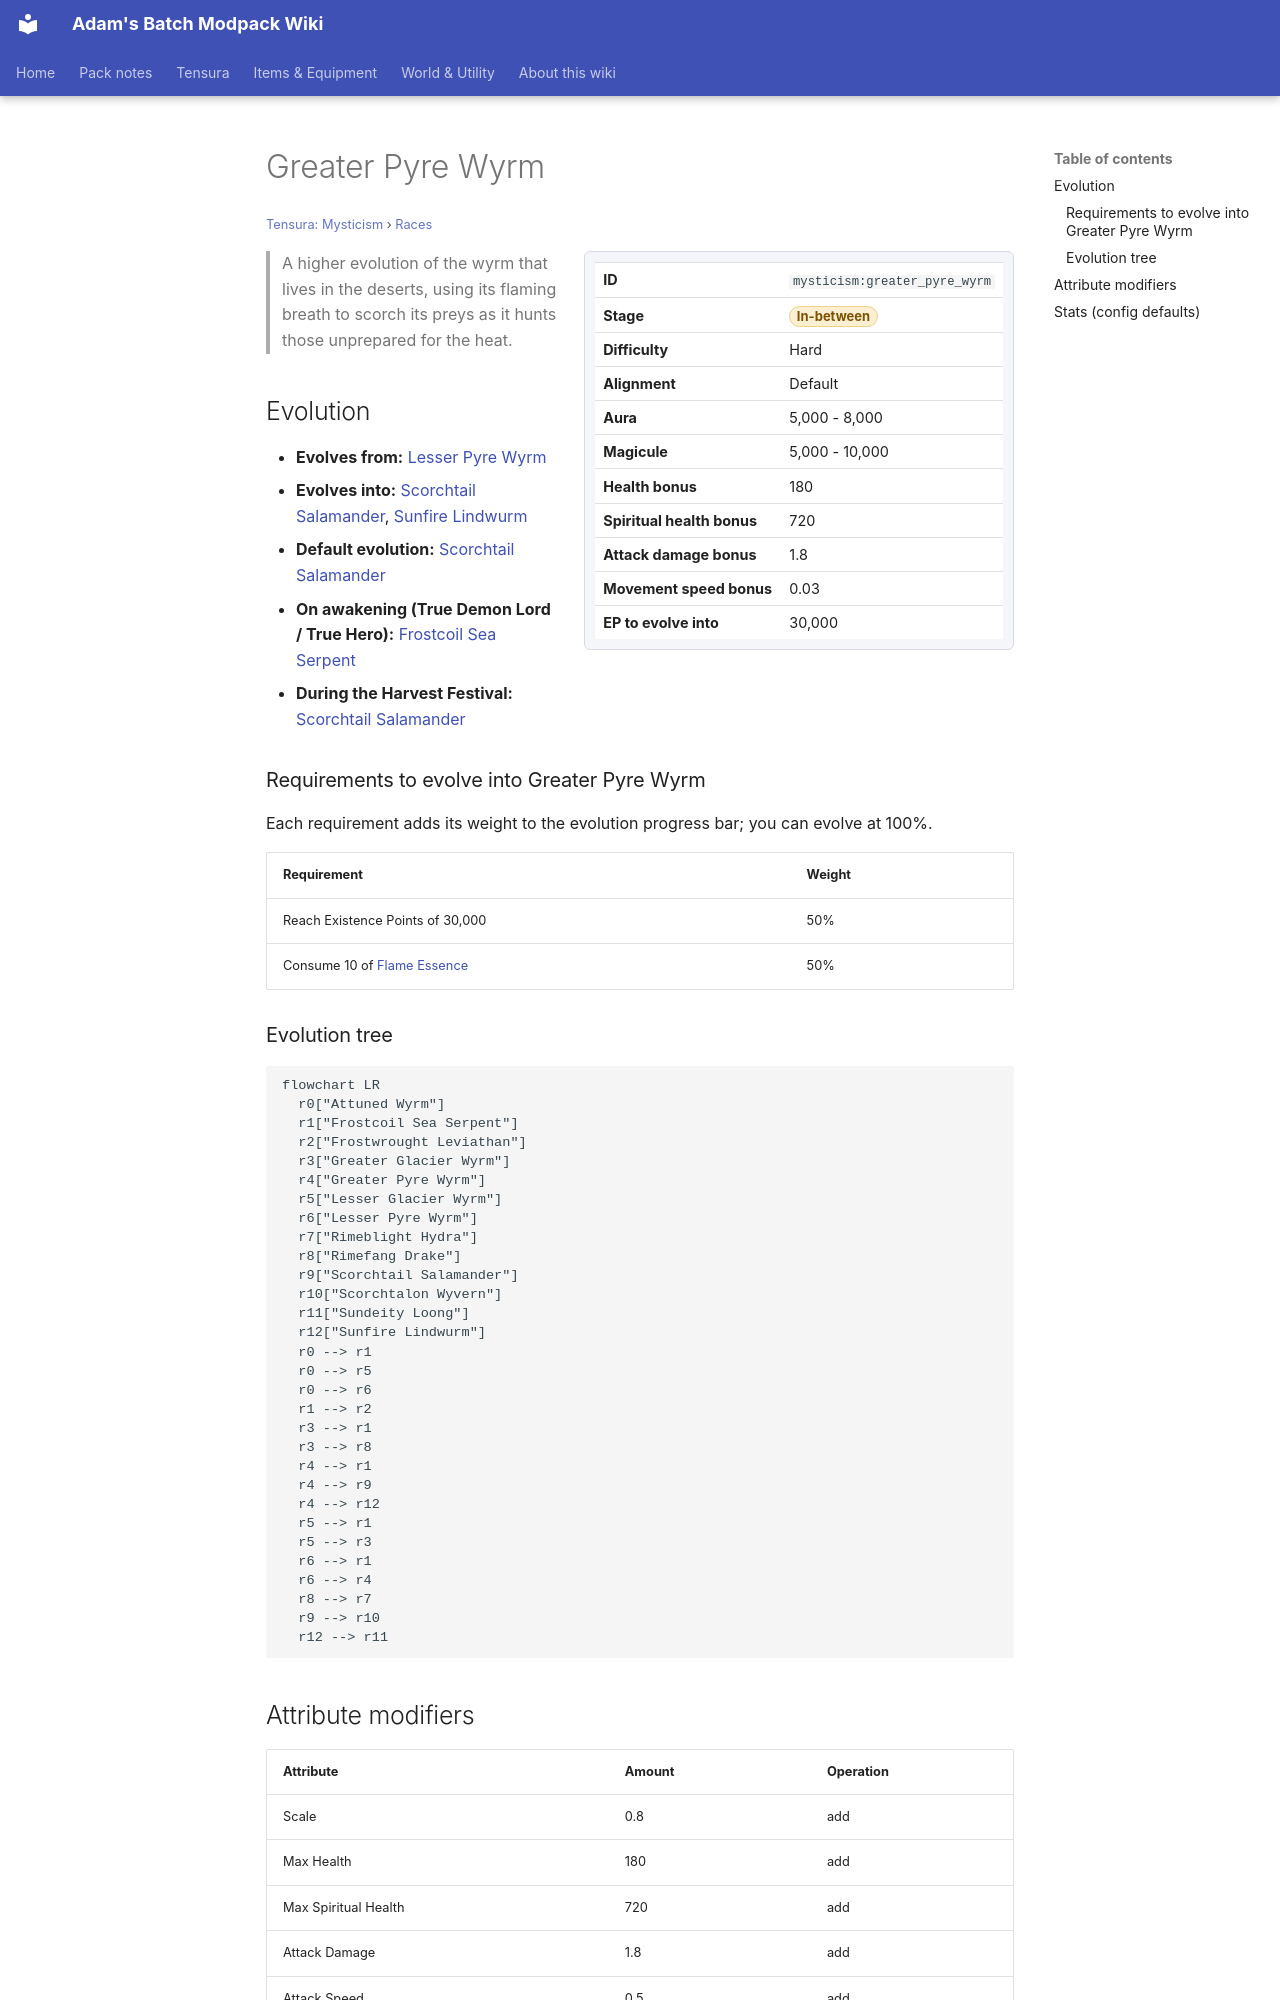

repository: Proteus-Nell/Adams-Batch-MC-Modpack-Wiki · page: tensura-mysticism/races/greater-pyre-wyrm/index.html · generator: mkdocs

# Greater Pyre Wyrm

<small>[Tensura: Mysticism](../index.md) &rsaquo; [Races](index.md)</small>

<div class="infobox" markdown>

| | |
|---|---|
| **ID** | `mysticism:greater_pyre_wyrm` |
| **Stage** | <span class="stage stage-in-between">In-between</span> |
| **Difficulty** | Hard |
| **Alignment** | Default |
| **Aura** | 5,000 - 8,000 |
| **Magicule** | 5,000 - 10,000 |
| **Health bonus** | 180 |
| **Spiritual health bonus** | 720 |
| **Attack damage bonus** | 1.8 |
| **Movement speed bonus** | 0.03 |
| **EP to evolve into** | 30,000 |

</div>

> A higher evolution of the wyrm that lives in the deserts, using its flaming breath to scorch its preys as it hunts those unprepared for the heat.

## Evolution

- **Evolves from:** [Lesser Pyre Wyrm](lesser-pyre-wyrm.md)
- **Evolves into:** [Scorchtail Salamander](scorchtail-salamander.md), [Sunfire Lindwurm](sunfire-lindwurm.md)
- **Default evolution:** [Scorchtail Salamander](scorchtail-salamander.md)
- **On awakening (True Demon Lord / True Hero):** [Frostcoil Sea Serpent](frostcoil-sea-serpent.md)
- **During the Harvest Festival:** [Scorchtail Salamander](scorchtail-salamander.md)

### Requirements to evolve into Greater Pyre Wyrm

Each requirement adds its weight to the evolution progress bar; you can evolve at 100%.

| Requirement | Weight |
|---|---|
| Reach Existence Points of 30,000 | 50% |
| Consume 10 of [Flame Essence](../items/materials/flame-essence.md) | 50% |

### Evolution tree

```mermaid
flowchart LR
  r0["Attuned Wyrm"]
  r1["Frostcoil Sea Serpent"]
  r2["Frostwrought Leviathan"]
  r3["Greater Glacier Wyrm"]
  r4["Greater Pyre Wyrm"]
  r5["Lesser Glacier Wyrm"]
  r6["Lesser Pyre Wyrm"]
  r7["Rimeblight Hydra"]
  r8["Rimefang Drake"]
  r9["Scorchtail Salamander"]
  r10["Scorchtalon Wyvern"]
  r11["Sundeity Loong"]
  r12["Sunfire Lindwurm"]
  r0 --> r1
  r0 --> r5
  r0 --> r6
  r1 --> r2
  r3 --> r1
  r3 --> r8
  r4 --> r1
  r4 --> r9
  r4 --> r12
  r5 --> r1
  r5 --> r3
  r6 --> r1
  r6 --> r4
  r8 --> r7
  r9 --> r10
  r12 --> r11
```
